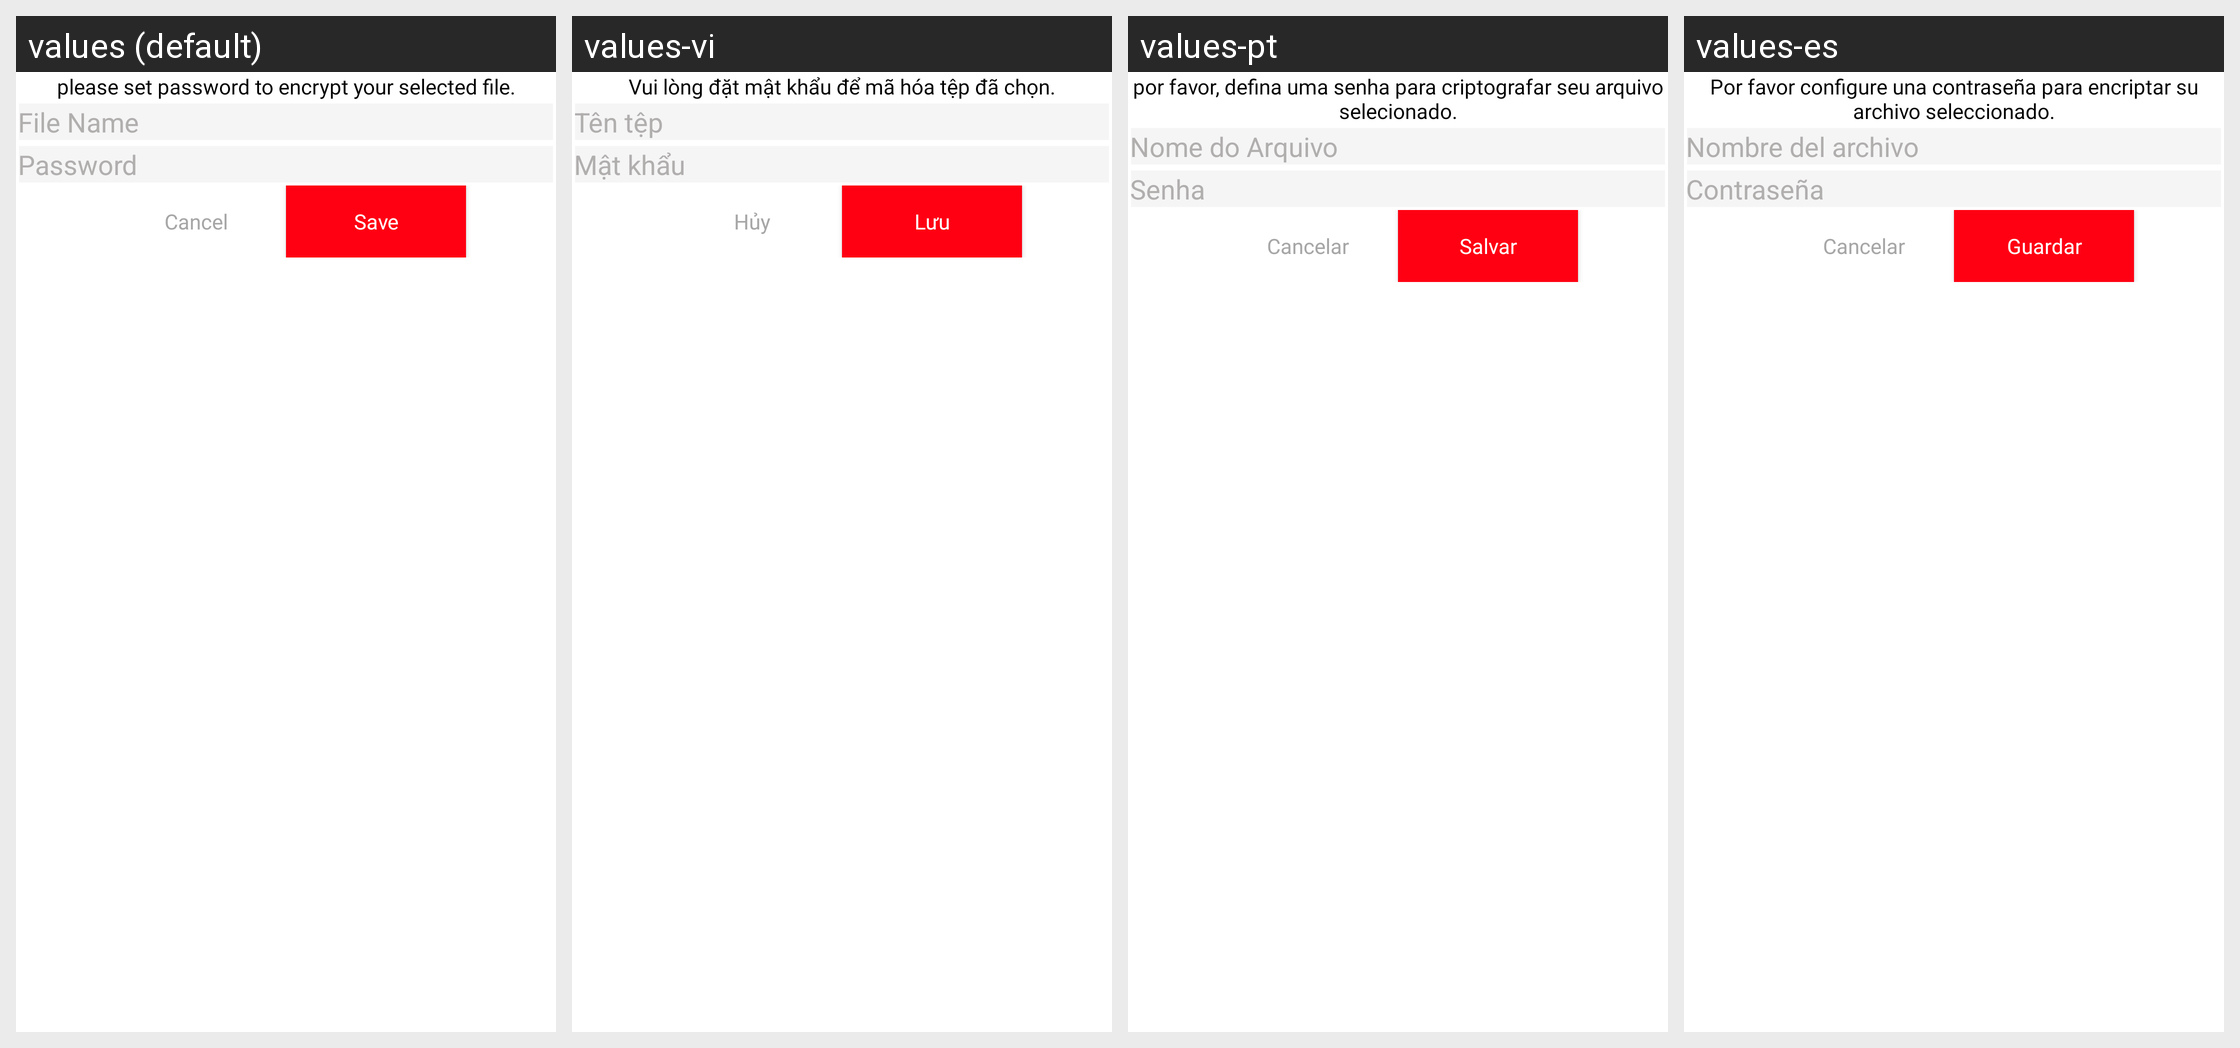

This grid shows one Android layout under several languages. Give, for every string resource on the screen, its name, the default text and each shown locale's text.
Android screen res/layout/bottom_sheet_password.xml rendered under 4 locales, left to right: values (default), values-vi, values-pt, values-es. Device: Nexus 5 (rendered at 1080×1920; each locale shown at half size, 540×960, under a caption strip naming it); theme Theme.PdfScanner.
Other locales in the repository, not shown: values-ar, values-bn, values-de, values-fr, values-hi, values-in, values-ja, values-ko, values-ru, values-tr, values-ur, values-zh.
Strings drawn on this screen, with the default value and each locale's value (text and hints the layout hard-codes, and strings that could not be matched under every locale, appear in the picture but are not listed):

please_set_password_to
  values: please set password to encrypt your selected file.
  values-vi: Vui lòng đặt mật khẩu để mã hóa tệp đã chọn.
  values-pt: por favor, defina uma senha para criptografar seu arquivo selecionado.
  values-es: Por favor configure una contraseña para encriptar su archivo seleccionado.

file_name
  values: File Name
  values-vi: Tên tệp
  values-pt: Nome do Arquivo
  values-es: Nombre del archivo

password
  values: Password
  values-vi: Mật khẩu
  values-pt: Senha
  values-es: Contraseña

cancel
  values: Cancel
  values-vi: Hủy
  values-pt: Cancelar
  values-es: Cancelar

save
  values: Save
  values-vi: Lưu
  values-pt: Salvar
  values-es: Guardar
